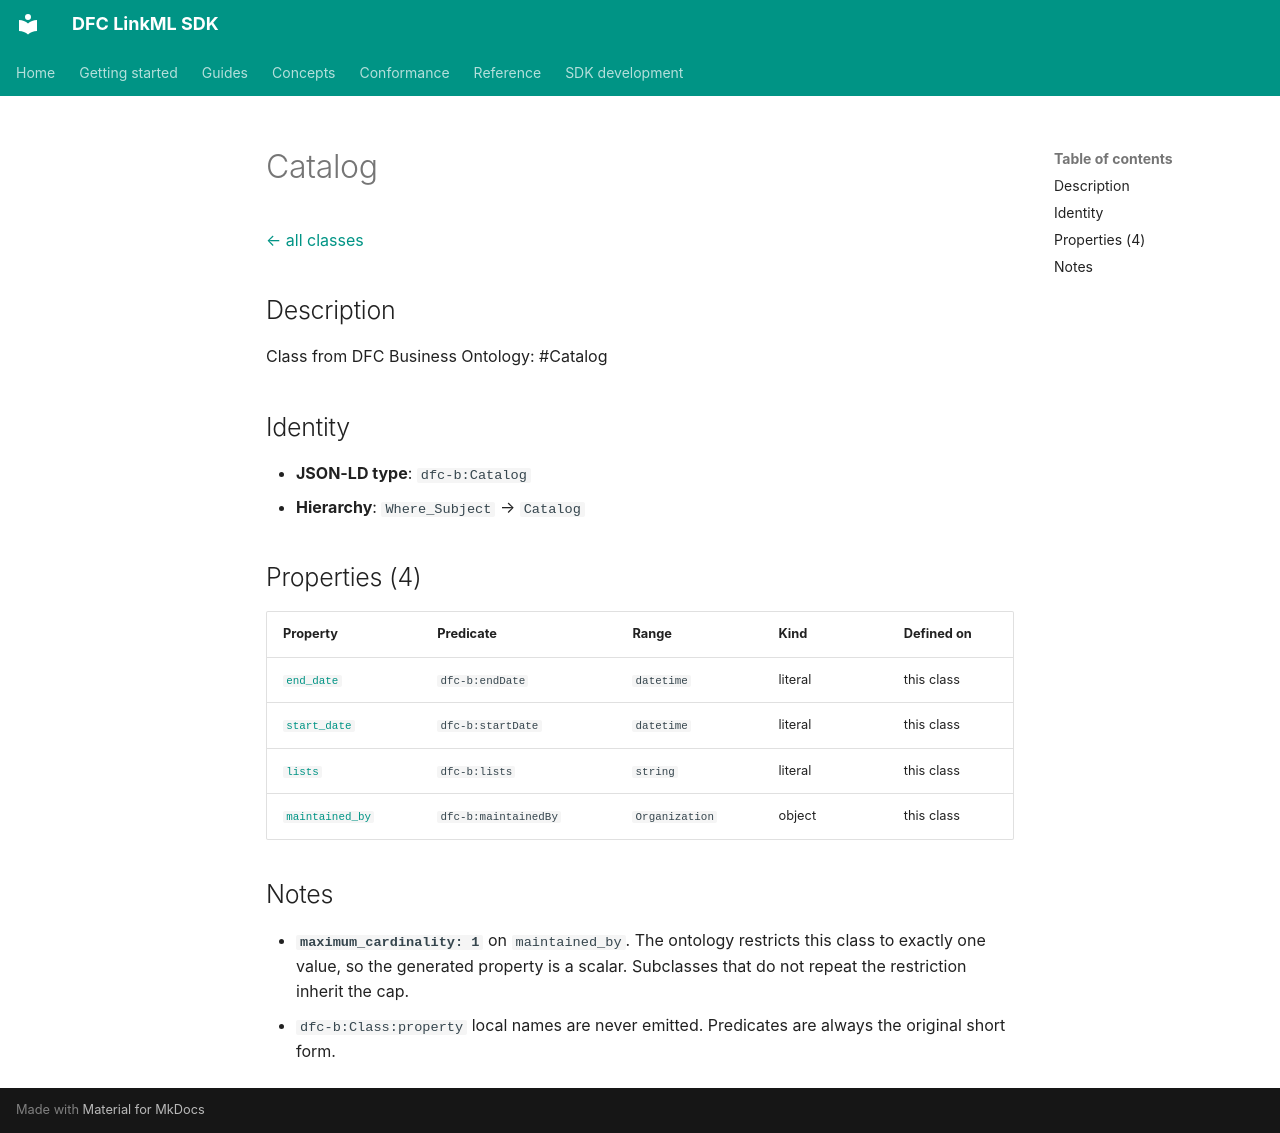

repository: Food-Data-Collaboration/DFC-LinkML · page: reference/model/classes/Catalog/index.html · generator: mkdocs

# Catalog

[← all classes](index.md)

## Description

Class from DFC Business Ontology: #Catalog

## Identity

- **JSON-LD type**: `dfc-b:Catalog`
- **Hierarchy**: `Where_Subject` → `Catalog`

## Properties (4)

| Property | Predicate | Range | Kind | Defined on |
|---|---|---|---|---|
| [`end_date`](../properties/end_date.md) | `dfc-b:endDate` | `datetime` | literal | this class |
| [`start_date`](../properties/start_date.md) | `dfc-b:startDate` | `datetime` | literal | this class |
| [`lists`](../properties/lists.md) | `dfc-b:lists` | `string` | literal | this class |
| [`maintained_by`](../properties/maintained_by.md) | `dfc-b:maintainedBy` | `Organization` | object | this class |

## Notes

- **`maximum_cardinality: 1`** on `maintained_by`. The ontology restricts this class to exactly one value, so the generated property is a scalar. Subclasses that do not repeat the restriction inherit the cap.
- `dfc-b:Class:property` local names are never emitted. Predicates are always the original short form.
